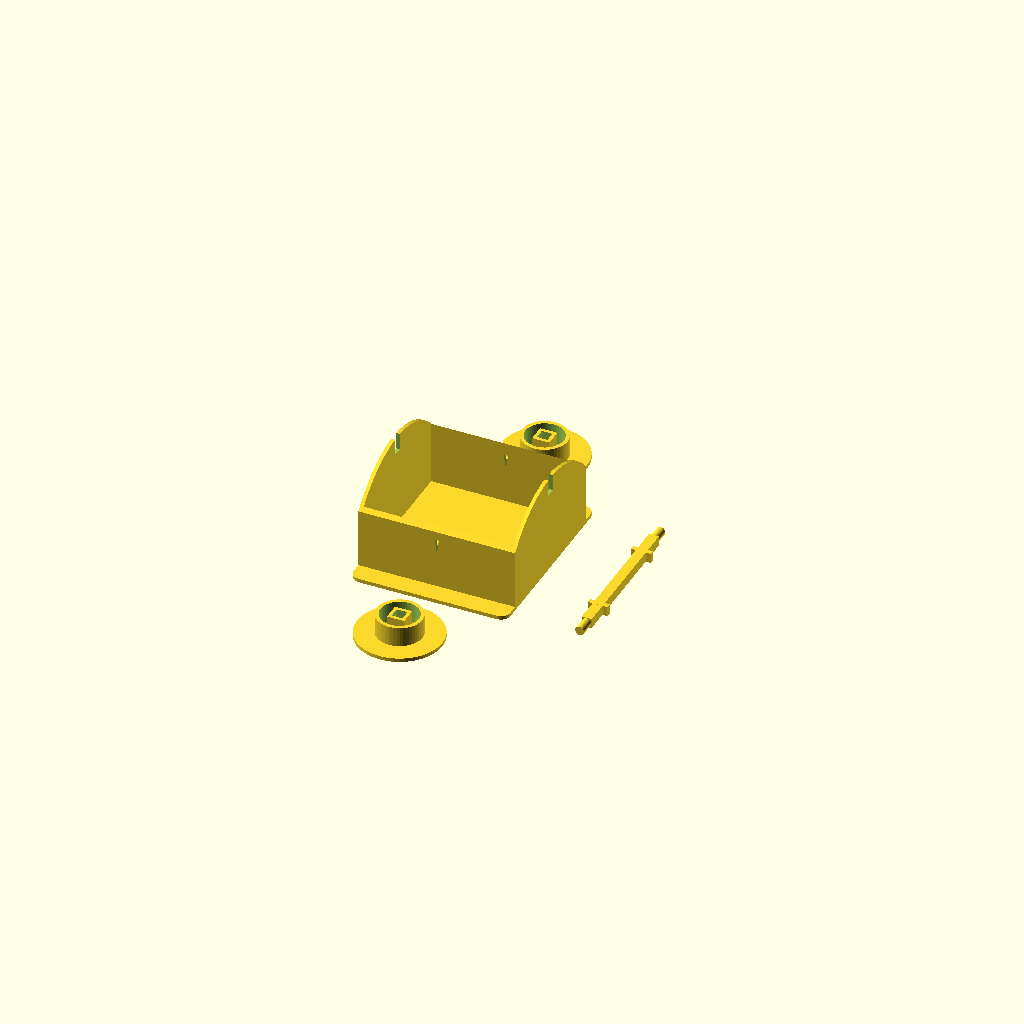
Cell 1: rendered with the file's own defaults.
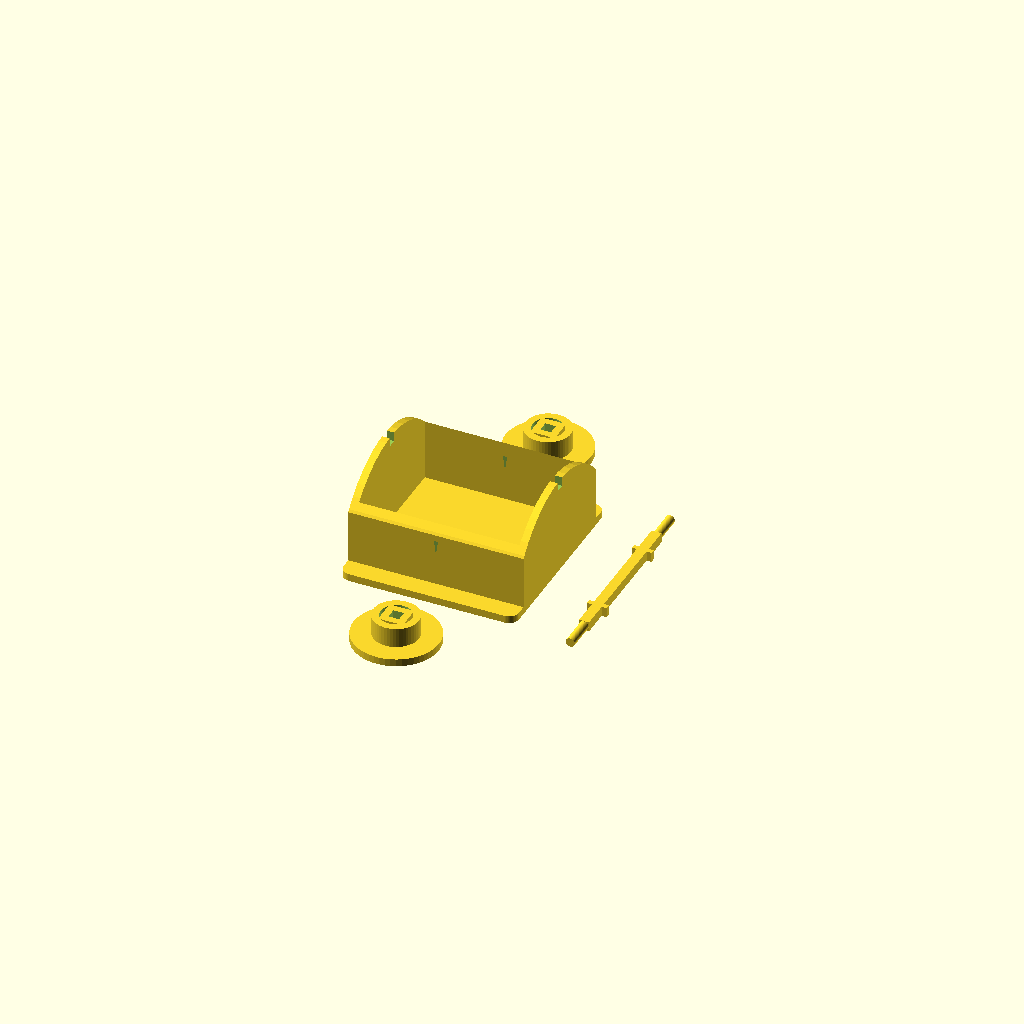
Cell 2: ts = 3 (everything else at default).
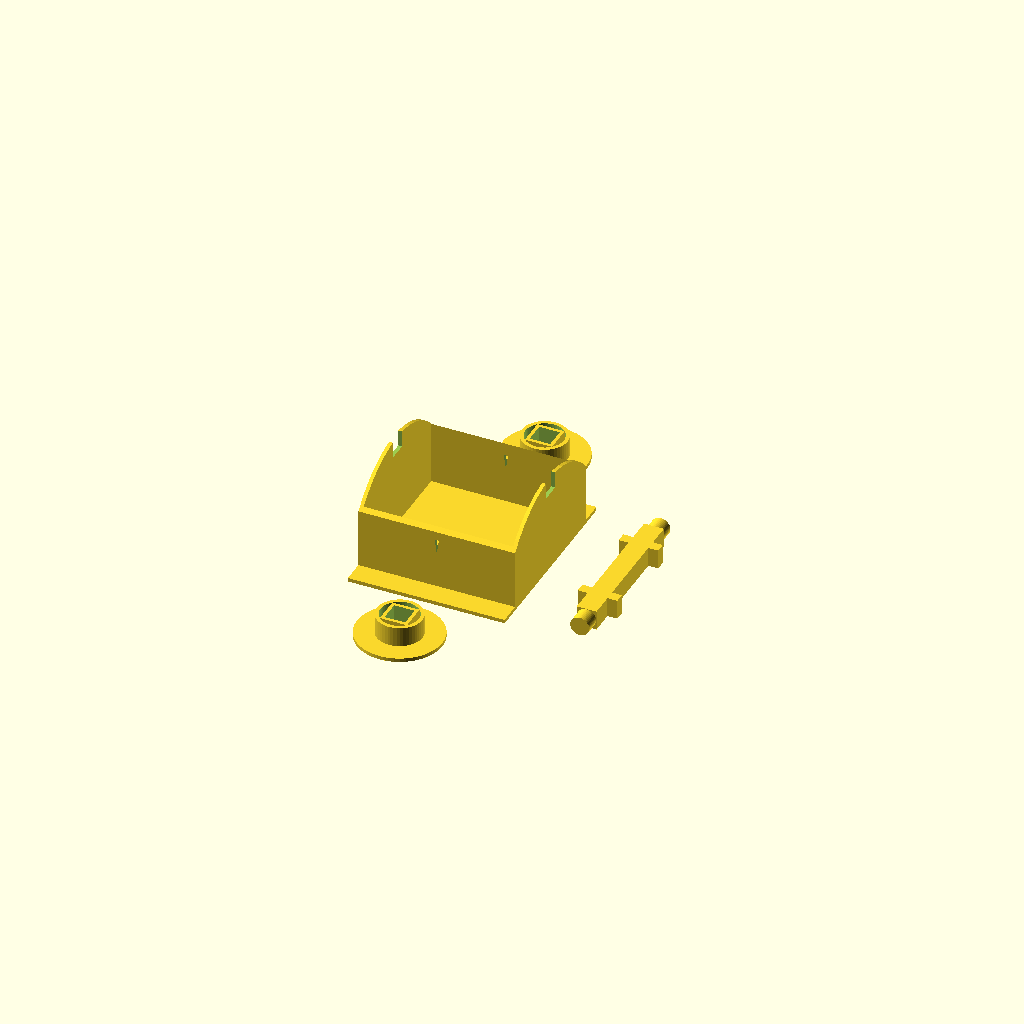
Cell 3: the same model with val = 8.
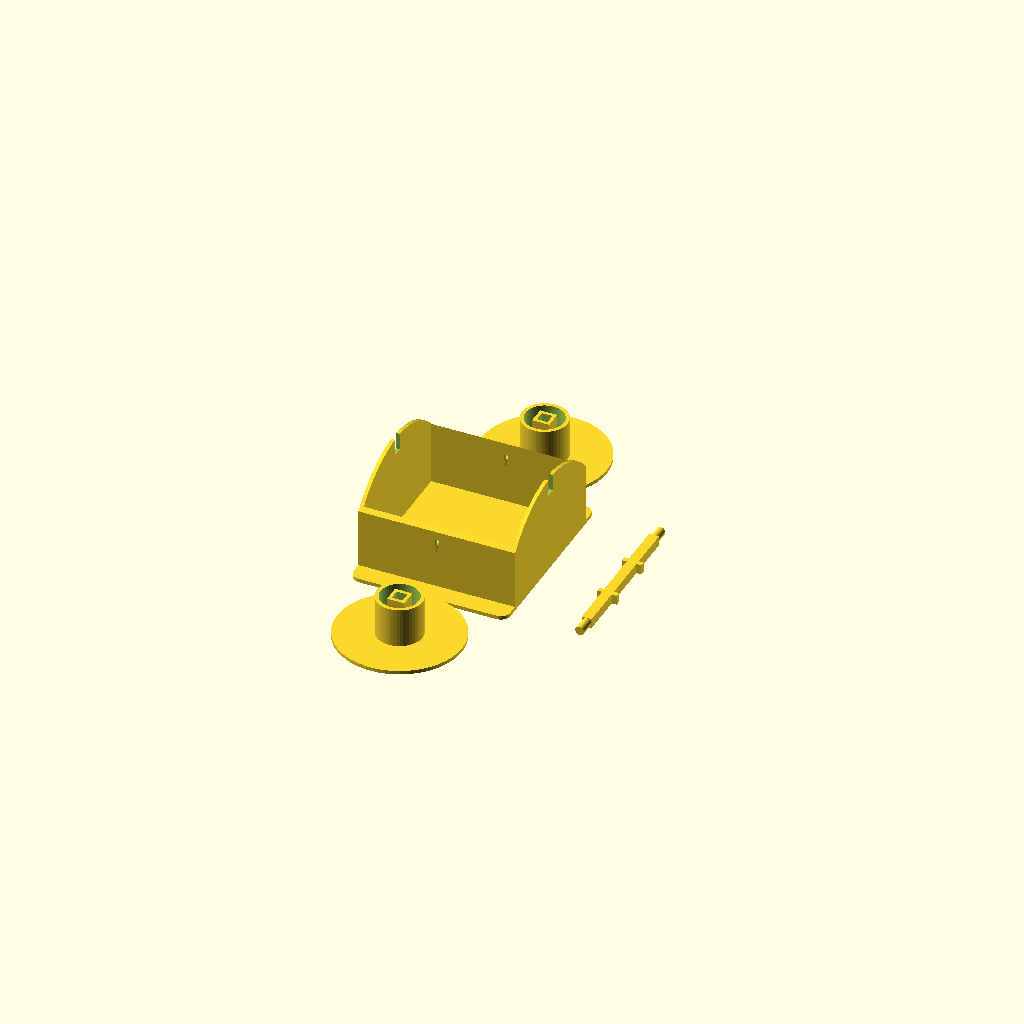
Cell 4: the same model with fix = 16.
All cells are drawn from one camera (rotation 55°, 0°, 25°, orthographic, colour scheme Cornfield), so only the parameter changes between them.
OpenSCAD source file печать/держатель катушки с припоем/держатель катушки.scad:
$fn=50;
ts=1.5;

kat=[18.5, 60, 56+ts*2];//размер ячейкм
val=4;
nit=1;
fix=8;
ddd=0.3;
//hk=kat.y*2/3;
hk=kat.y/2+2*val+ts*2;





bas();
translate([0, kat.y+2*ts,0])fiix();
translate([0, -kat.y-2*ts,0])fiix();
translate([kat.y,0,0]) vall();

module bas(){
    intersection(){
        difference(){
            kor();
           minus(); 
           nitt();
        }
        translate([-(kat.z+10)/2,0,0])rotate([0,90,0])cylinder(kat.z+10, kat.y*2/3, kat.y*2/3);
    }
}

//kor();
module kor(){
    minkowski(){
        translate([0,0,ts/2])cube([kat.z+ts*3-val*2, kat.y+ts+val*2, ts],true);
        cylinder(0.01, val, val);
    }
    translate([(ts+kat.z/2),0,hk/2])cube([ts,kat.y,hk],true);
    translate([-(ts+kat.z/2),0,hk/2])cube([ts,kat.y,hk],true);
    translate([0,kat.y/2,hk/2])cube([(ts+kat.z/2)*2+ts, ts,hk],true);
    translate([0,-kat.y/2,hk/2])cube([(ts+kat.z/2)*2+ts, ts,hk],true);
}    
   
     
module minus(){
    translate([0,0,hk-val+0.1])cube([  kat.y*2, val, val*2],true);
}


module nitt(){
    $fn=3;
   translate([0,kat.y,kat.y/3]) scale([1,1,4])rotate([90,-30,0])cylinder(kat.y*2, nit, nit);
}



module vall(){
    lval=(ts+kat.z/2)*2-ts-2;
    translate([0,0,val/2])cube([val,lval,val],true);
    translate([0,lval/2,0])line();
    translate([0,-lval/2,0])line();
    translate([0,lval/2-fix-val/4-ts,val/2])cube([val*2,val/2,val],true);
    translate([0,-(lval/2-fix-val/4-ts),val/2])cube([val*2,val/2,val],true);
    
}
//line();
module line(){
       translate([0,ts*4,val/2])rotate([90,0,0])cylinder(ts*8, val/2-ddd/2, val/2-ddd/2);
}


module fiix(){
    difference(){
        union(){
            difference(){
                union(){
                    cylinder(ts, kat.x/2+fix, kat.x/2+fix);
                    cylinder(fix+ts, kat.x/2, kat.x/2);
                }
                translate([0,0,ts])cylinder(fix+ts, kat.x/2-ts, kat.x/2-ts);
            }
            translate([0,0,(fix+ts)/2])cube([  val+2*ts, val+2*ts, fix+ts],true);
        }
       translate([0,0,(fix+ts)/2])cube([  val+ddd, val+ddd, fix*3],true);
    }
}
Customizer parameters (derived from the source; name, type, default, range or options):
ts: number, default 1.5
val: number, default 4
nit: number, default 1
fix: number, default 8
ddd: number, default 0.3
